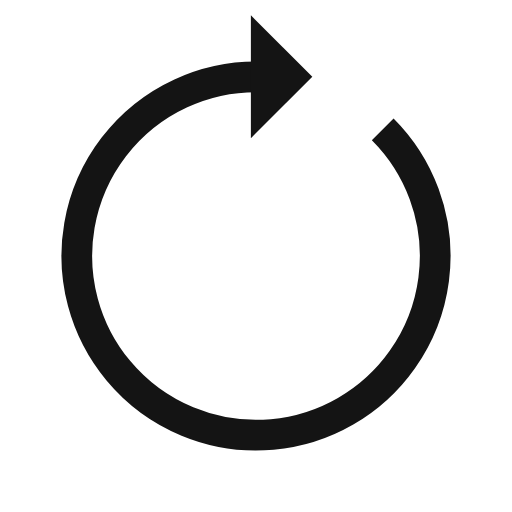
t = 0.00 s
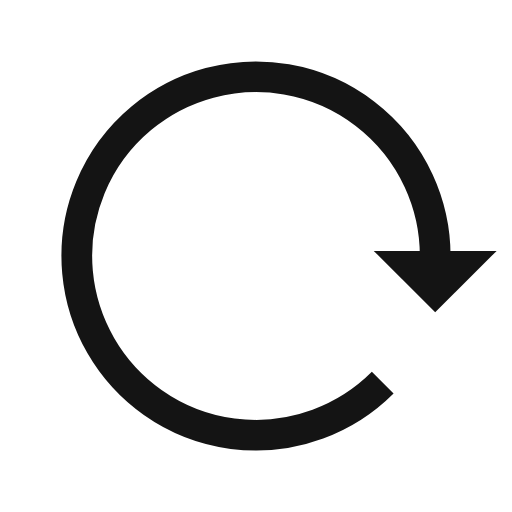
t = 0.25 s
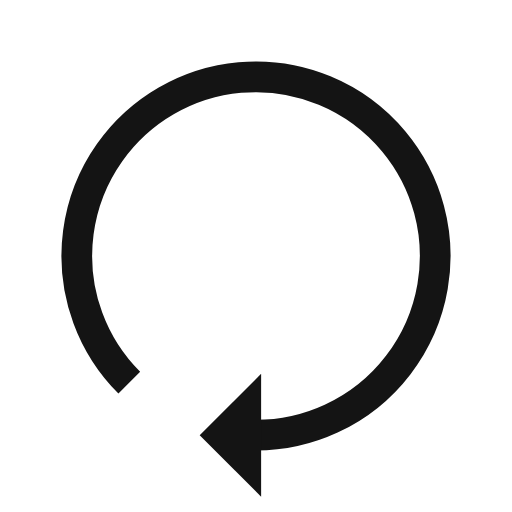
t = 0.50 s
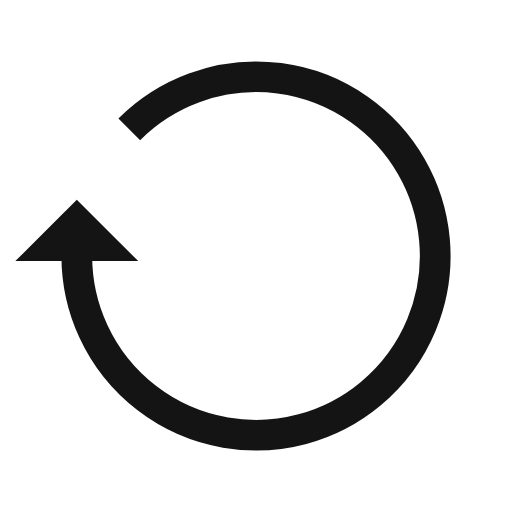
t = 0.75 s

The animated SVG that drew these frames (rendered in a browser with its animation timeline set to each time). Animation: 1 SMIL element (animateTransform=1); one cycle of 1.00 s, repeats indefinitely.

<?xml version="1.0" encoding="utf-8"?>
<svg xmlns="http://www.w3.org/2000/svg" xmlns:xlink="http://www.w3.org/1999/xlink" style="margin: auto; background: none; display: block; shape-rendering: auto;" width="100px" height="100px" viewBox="0 0 100 100" preserveAspectRatio="xMidYMid">
<g>
  <path d="M50 15A35 35 0 1 0 74.74873734152916 25.251262658470843" fill="none" stroke="#141414" stroke-width="6"></path>
  <path d="M49 3L49 27L61 15L49 3" fill="#141414"></path>
  <animateTransform attributeName="transform" type="rotate" repeatCount="indefinite" dur="1s" values="0 50 50;360 50 50" keyTimes="0;1"></animateTransform>
</g>
<!-- [ldio] generated by https://loading.io/ --></svg>
